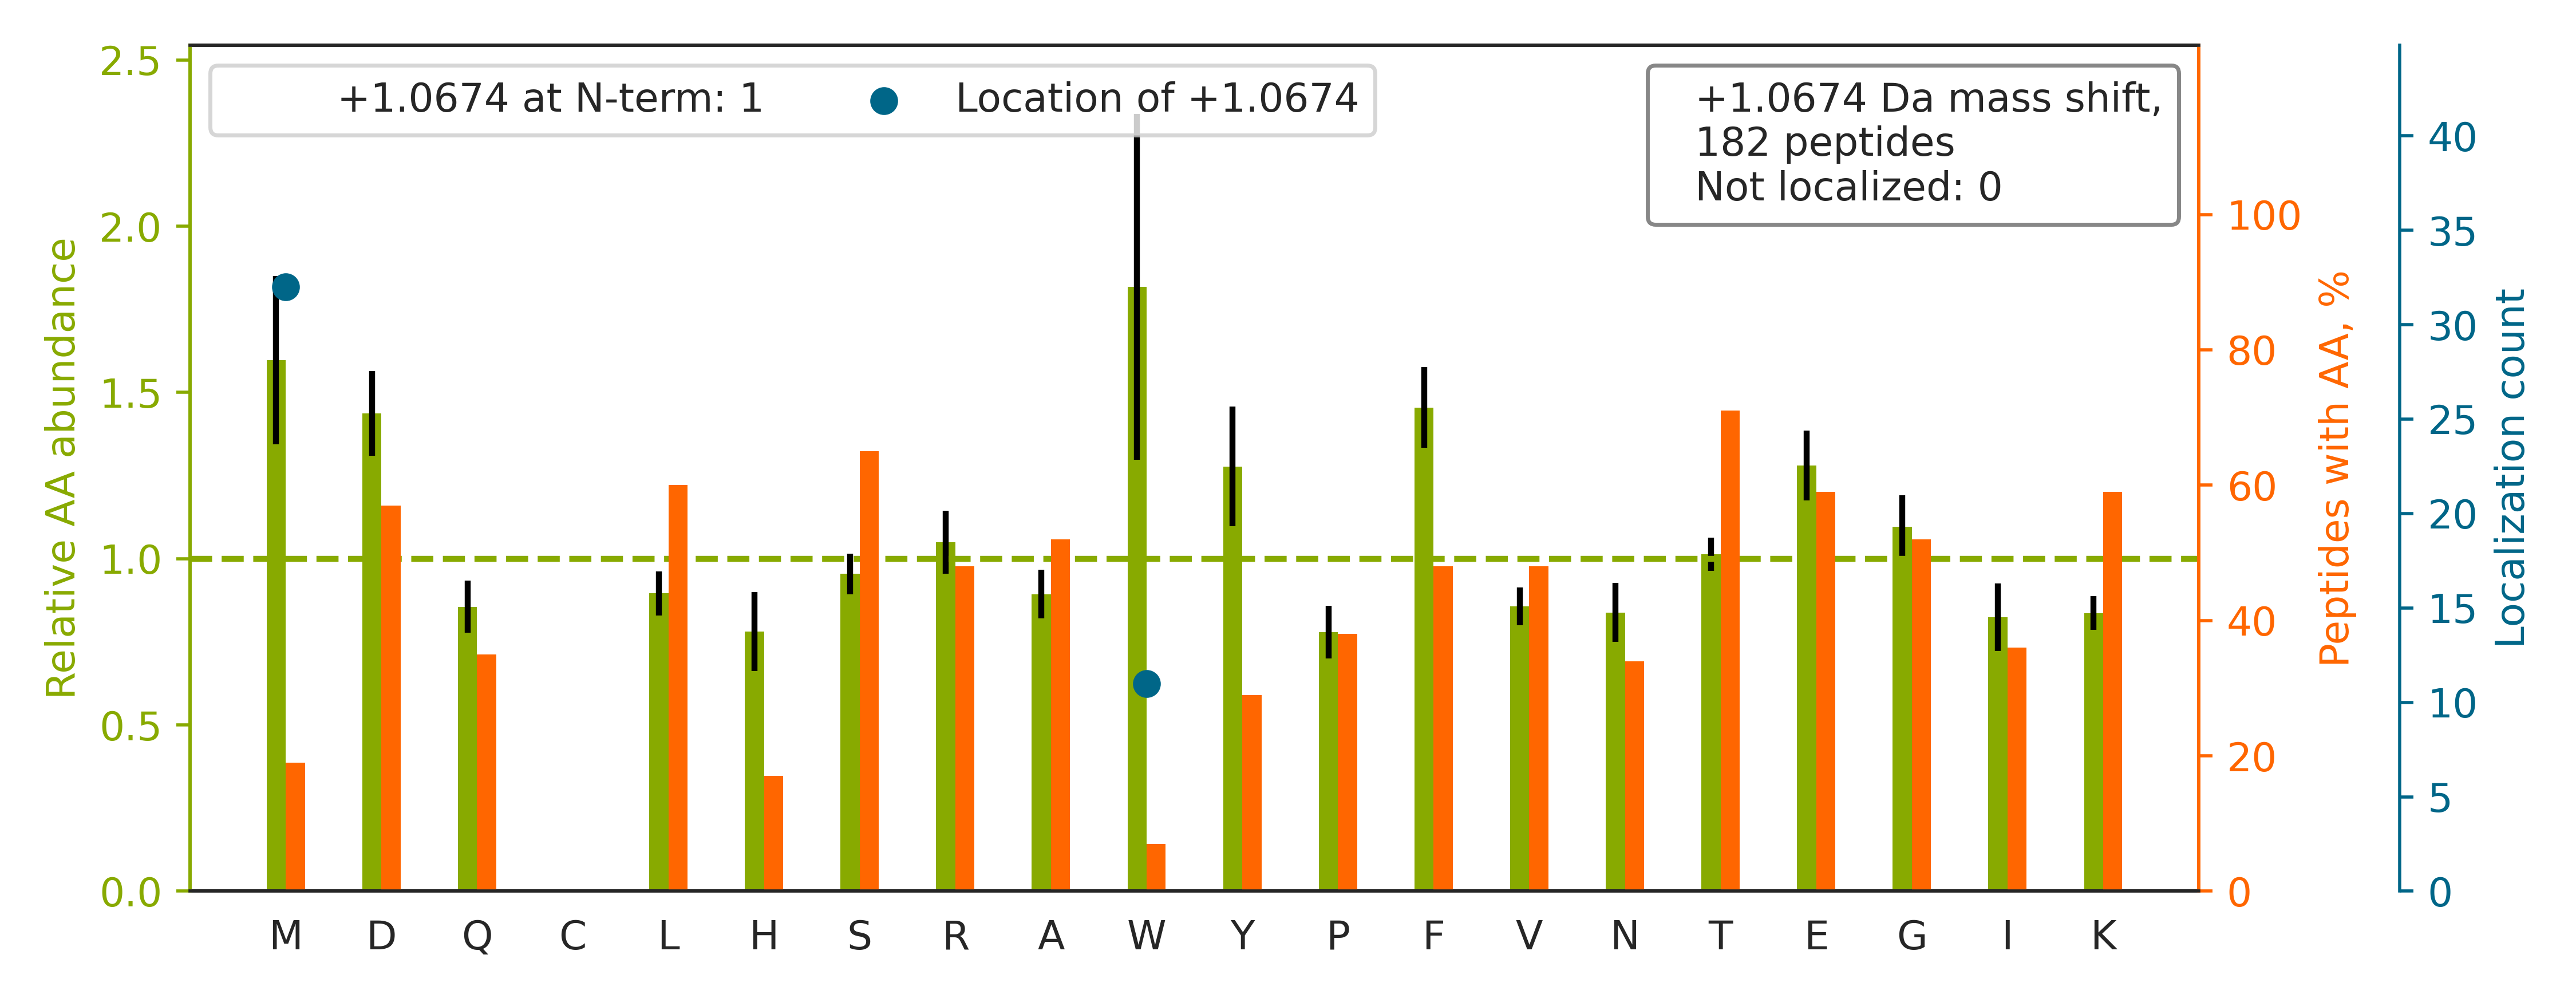

Source data for this figure (header and first rows):
top isoform	localization score	spectrum
K.HQNVQLPREGQEDQGLTK.D		20160929_QE1_nlc1_BTW_SA_hs_HELA_S_Exp3_…
K.TVEGAGSIAAATGFVK.K		20160929_QE1_nlc1_BTW_SA_hs_HELA_S_Exp3_…
K.HAASTVQILGAEK.A		20160929_QE1_nlc1_BTW_SA_hs_HELA_S_Exp3_…
K.SLGDDISSETSGDFRK.A		20160929_QE1_nlc1_BTW_SA_hs_HELA_S_Exp3_…
K.LVINGNPITIFQERDPSK.I		20160929_QE1_nlc1_BTW_SA_hs_HELA_S_Exp3_…
K.TPSSTGPSPVFDIK.A		20160929_QE1_nlc1_BTW_SA_hs_HELA_S_Exp3_…
K.HALIIYDDLSK.Q		20160929_QE1_nlc1_BTW_SA_hs_HELA_S_Exp3_…
R.YISPDQLADLYK.S		20160929_QE1_nlc1_BTW_SA_hs_HELA_S_Exp3_…
K.STTSVSEEDVSSR.Y		20160929_QE1_nlc1_BTW_SA_hs_HELA_S_Exp3_…
K.TALALAIAQELGSK.V		20160929_QE1_nlc1_BTW_SA_hs_HELA_S_Exp3_…
K.TAEHFQEAM[+1]EESK.T	1.0	20160929_QE1_nlc1_BTW_SA_hs_HELA_S_Exp3_…
K.SQDVELW[+1]EGEVVK.E	1.0	20160929_QE1_nlc1_BTW_SA_hs_HELA_S_Exp3_…
K.M[+1]DSTANEVEAVK.V	1.0	20160929_QE1_nlc1_BTW_SA_hs_HELA_S_Exp3_…
K.TPAFAESVTEGDVR.W		20160929_QE1_nlc1_BTW_SA_hs_HELA_S_Exp3_…
K.TFSYAGFEM[+1]QPK.K	1.0	20160929_QE1_nlc1_BTW_SA_hs_HELA_S_Exp3_…
R.TNSM[+1]GSATGPLPGTK.V	1.0	20160929_QE1_nlc1_BTW_SA_hs_HELA_S_Exp3_…
K.DVLSVAFSSDNR.Q		20160929_QE1_nlc1_BTW_SA_hs_HELA_S_Exp3_…
K.SLAEGYFDAAGR.L		20160929_QE1_nlc1_BTW_SA_hs_HELA_S_Exp3_…
R.SLAAALDILNTATR.D		20160929_QE1_nlc1_BTW_SA_hs_HELA_S_Exp3_…
K.TVLSNVQEELDR.M		20160929_QE1_nlc1_BTW_SA_hs_HELA_S_Exp3_…
R.TGVAPDVFAENM[+1]K.L	1.0	20160929_QE1_nlc1_BTW_SA_hs_HELA_S_Exp3_…
R.YYTSASGDEM[+1]VSLK.D	1.0	20160929_QE1_nlc1_BTW_SA_hs_HELA_S_Exp3_…
R.TFATALDTTRHELPVR.S		20160929_QE1_nlc1_BTW_SA_hs_HELA_S_Exp3_…
R.VAVEEVDEEGK.F		20160929_QE1_nlc1_BTW_SA_hs_HELA_S_Exp3_…
K.TLSDDLDEAAK.E		20160929_QE1_nlc1_BTW_SA_hs_HELA_S_Exp3_…
R.TASLTSAASVDGNR.S		20160929_QE1_nlc1_BTW_SA_hs_HELA_S_Exp3_…
R.TIVHYSPNLVFSGIEAIQK.D		20160929_QE1_nlc1_BTW_SA_hs_HELA_S_Exp3_…
R.SFM[+1]ALSQDIQK.T	1.0	20160929_QE1_nlc1_BTW_SA_hs_HELA_S_Exp3_…
K.TPAQFDADELR.A		20160929_QE1_nlc1_BTW_SA_hs_HELA_S_Exp3_…
K.SESSTSAFSTPTR.S		20160929_QE1_nlc1_BTW_SA_hs_HELA_S_Exp3_…
R.HILLYGPPGTGK.T		20160929_QE1_nlc1_BTW_SA_hs_HELA_S_Exp3_…
K.TDTESELDLISR.L		20160929_QE1_nlc1_BTW_SA_hs_HELA_S_Exp3_…
K.TYFPHFDLSHGSAQVK.G		20160929_QE1_nlc1_BTW_SA_hs_HELA_S_Exp3_…
R.TPYGASIFQSK.E		20160929_QE1_nlc1_BTW_SA_hs_HELA_S_Exp3_…
R.TDIFGVEETAIGK.K		20160929_QE1_nlc1_BTW_SA_hs_HELA_S_Exp3_…
R.TTPSVVAFTADGER.L		20160929_QE1_nlc1_BTW_SA_hs_HELA_S_Exp3_…
K.SEDDESGAGELTR.E		20160929_QE1_nlc1_BTW_SA_hs_HELA_S_Exp3_…
R.TTPSYVAFTDTER.L		20160929_QE1_nlc1_BTW_SA_hs_HELA_S_Exp3_…
R.TAAYGHFGR.D		20160929_QE1_nlc1_BTW_SA_hs_HELA_S_Exp3_…
K.DSYVGDEAQSK.R		20160929_QE1_nlc1_BTW_SA_hs_HELA_S_Exp3_…
K.TVDNFVALATGEK.G		20160929_QE1_nlc1_BTW_SA_hs_HELA_S_Exp3_…
K.TVLELQYVLDK.L		20160929_QE1_nlc1_BTW_SA_hs_HELA_S_Exp3_…
R.TSLALDESLFR.G		20160929_QE1_nlc1_BTW_SA_hs_HELA_S_Exp3_…
R.TVLDPVTGDLSDTR.T		20160929_QE1_nlc1_BTW_SA_hs_HELA_S_Exp3_…
K.TVIDSQTHYR.L		20160929_QE1_nlc1_BTW_SA_hs_HELA_S_Exp3_…
K.HLTDAYFK.K		20160929_QE1_nlc1_BTW_SA_hs_HELA_S_Exp3_…
R.TTYLVLDEADR.M		20160929_QE1_nlc1_BTW_SA_hs_HELA_S_Exp3_…
K.SAVGFEYQGK.T		20160929_QE1_nlc1_BTW_SA_hs_HELA_S_Exp3_…
K.GEFGGFGSVSGK.I		20160929_QE1_nlc1_BTW_SA_hs_HELA_S_Exp3_…
R.SHGIDLDHNR.F		20160929_QE1_nlc1_BTW_SA_hs_HELA_S_Exp3_…
K.TYTAYVDLEK.D		20160929_QE1_nlc1_BTW_SA_hs_HELA_S_Exp3_…
K.HSQAVEELAEQLEQTK.R		20160929_QE1_nlc1_BTW_SA_hs_HELA_S_Exp3_…
K.AGFAGDDAPR.A		20160929_QE1_nlc1_BTW_SA_hs_HELA_S_Exp3_…
K.TITGFQTHTTPVLLAHGER.A		20160929_QE1_nlc1_BTW_SA_hs_HELA_S_Exp3_…
R.TGLSLW[+1]DTSPSYIDK.L	1.0	20160929_QE1_nlc1_BTW_SA_hs_HELA_S_Exp3_…
R.FVNVVPTFGK.K		20160929_QE1_nlc1_BTW_SA_hs_HELA_S_Exp3_…
R.TNYNDRYDEIR.R		20160929_QE1_nlc1_BTW_SA_hs_HELA_S_Exp3_…
R.TEM[+1]EDLMSSK.D	0.9992	20160929_QE1_nlc1_BTW_SA_hs_HELA_S_Exp3_…
K.DFFQSYGNVVELR.I		20160929_QE1_nlc1_BTW_SA_hs_HELA_S_Exp3_…
K.VFDAIM[+1]NFK.K	1.0	20160929_QE1_nlc1_BTW_SA_hs_HELA_S_Exp3_…
... 122 more rows
